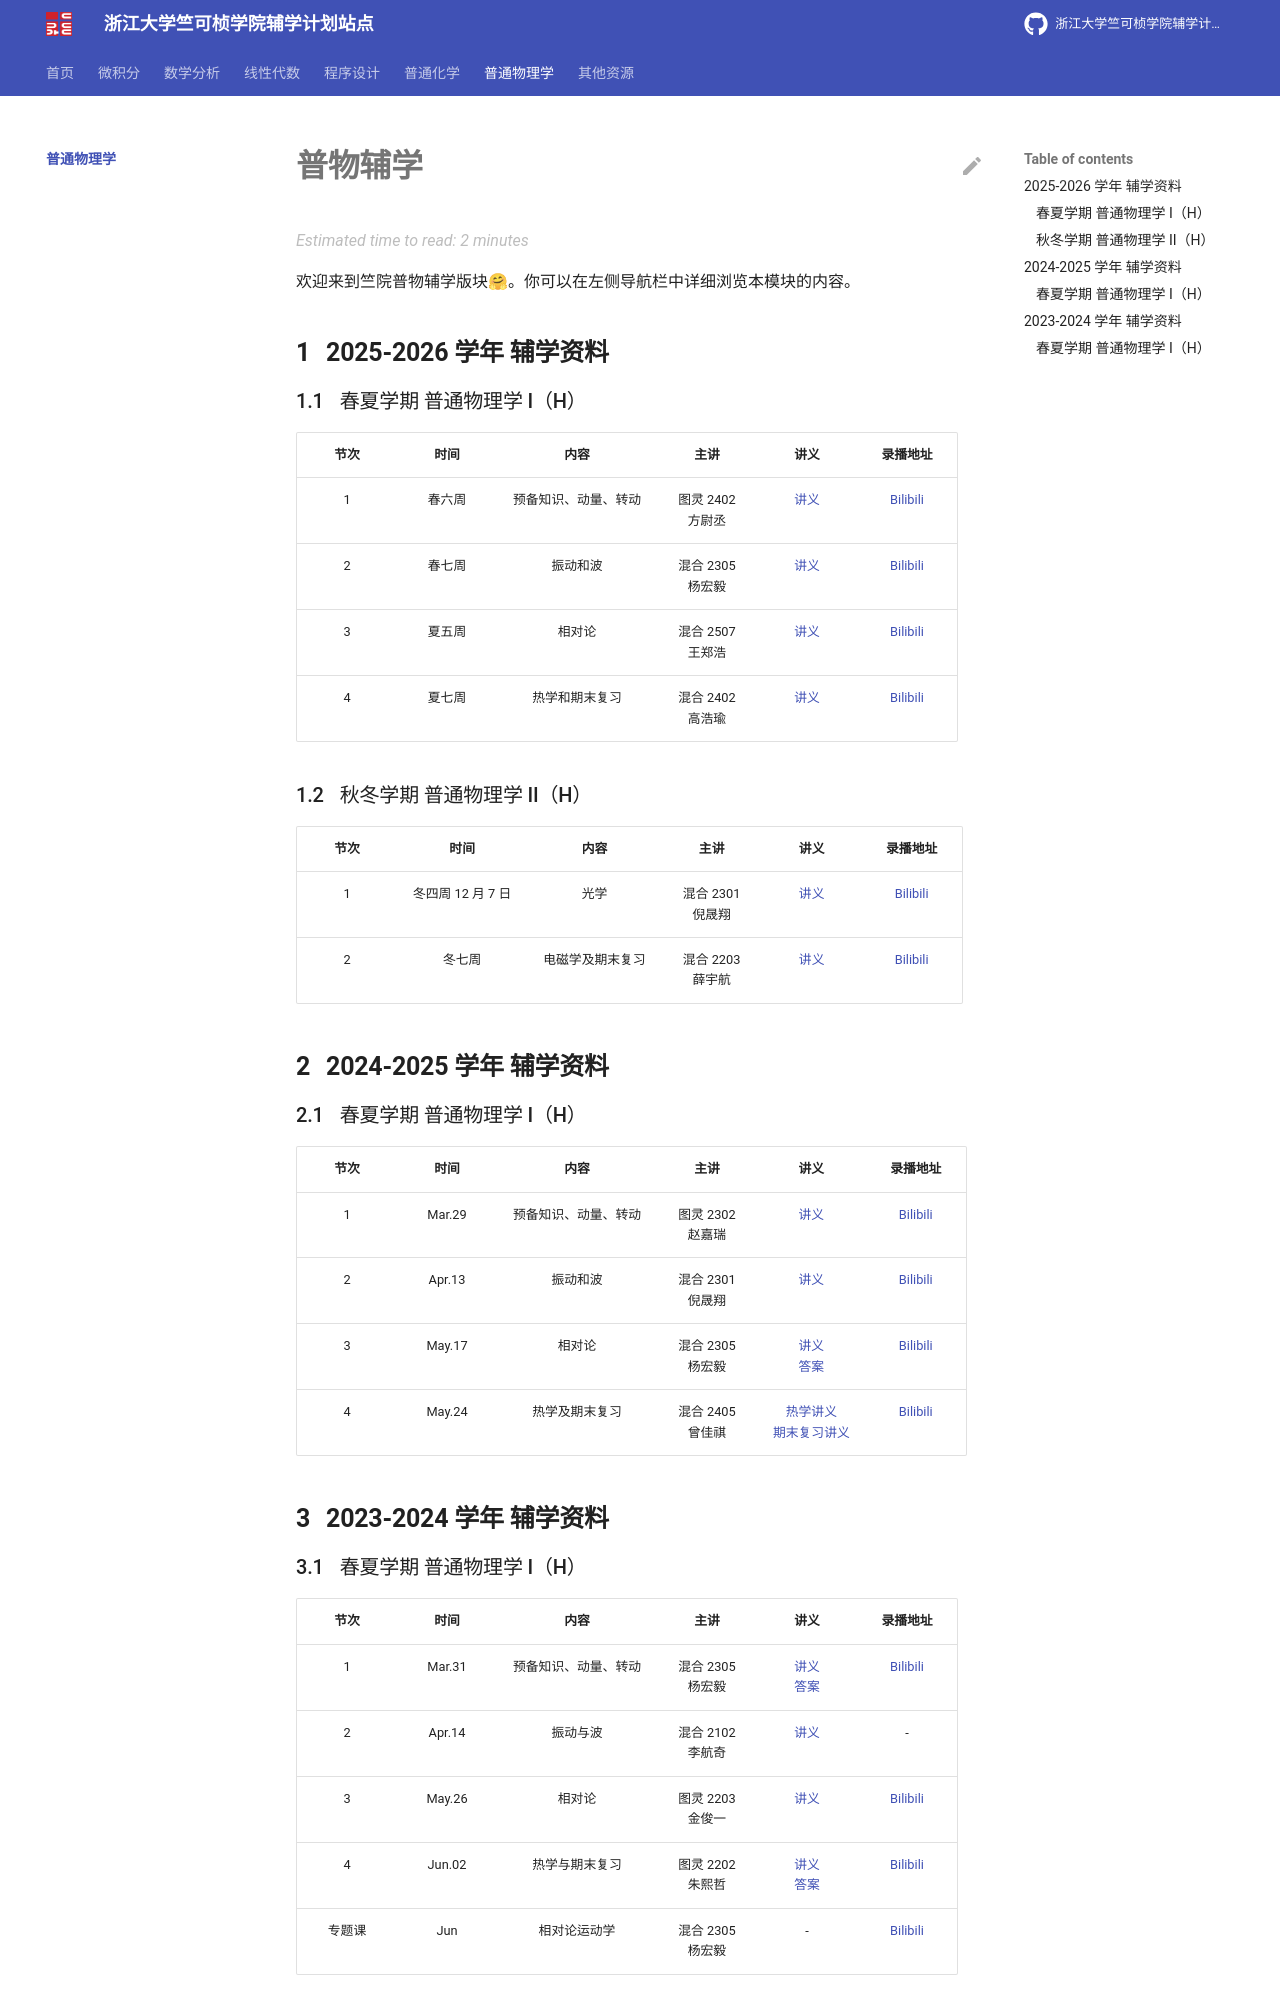

repository: ckc-agc/study-assist · page: physics/index.html · generator: mkdocs

# 普物辅学

欢迎来到竺院普物辅学版块🤗。你可以在左侧导航栏中详细浏览本模块的内容。

## 2025-2026 学年 辅学资料

### 春夏学期 普通物理学 I（H）

| 节次  |  时间  |         内容         |          主讲           |                  讲义                  |                        录播地址                         |
| :---: | :----: | :------------------: | :---------------------: | :------------------------------------: | :-----------------------------------------------------: |
|   1   | 春六周 | 预备知识、动量、转动 | 图灵 2402 <br /> 方尉丞 | [讲义](2025-2026/physics1_lecture1.pdf) | [Bilibili](https://www.bilibili.com/video/BV1VyZFBeE8J/) |
|   2   | 春七周 | 振动和波 | 混合 2305 <br /> 杨宏毅 | [讲义](2025-2026/physics1_lecture2.pdf) | [Bilibili](https://www.bilibili.com/video/BV1JgoiBrEed/) |
|   3   | 夏五周 | 相对论 | 混合 2507 <br /> 王郑浩 | [讲义](2025-2026/physics1_lecture3.pdf) | [Bilibili](https://www.bilibili.com/video/BV1zyER6iESB/) |
|   4   | 夏七周 | 热学和期末复习 | 混合 2402 <br /> 高浩瑜 | [讲义](2025-2026/physics1_lecture4.pdf) | [Bilibili](https://www.bilibili.com/video/BV1Jrj66sEPq/) |

### 秋冬学期 普通物理学 II（H）

| 节次  |  时间  |         内容         |          主讲           |                  讲义                  |                        录播地址                         |
| :---: | :----: | :------------------: | :---------------------: | :------------------------------------: | :-----------------------------------------------------: |
|   1   | 冬四周 12 月 7 日 | 光学 | 混合 2301 <br /> 倪晟翔 | [讲义](2025-2026/physics2_lecture1.pdf) | [Bilibili](https://www.bilibili.com/video/BV1HTmcBWEbd) |
|   2   | 冬七周 | 电磁学及期末复习 | 混合 2203 <br /> 薛宇航 | [讲义](2025-2026/physics2_lecture2.pdf) | [Bilibili](https://www.bilibili.com/video/BV1aSBYBkEb6) |


## 2024-2025 学年 辅学资料

### 春夏学期 普通物理学 I（H）

| 节次  |  时间  |         内容         |          主讲           |                  讲义                  |                        录播地址                         |
| :---: | :----: | :------------------: | :---------------------: | :------------------------------------: | :-----------------------------------------------------: |
|   1   | Mar.29 | 预备知识、动量、转动 | 图灵 2302 <br /> 赵嘉瑞 | [讲义](2024-2025/physics_lecture1.pdf) | [Bilibili](https://www.bilibili.com/video/BV1DuZdY4Ejj) |
|   2   | Apr.13 |     振动和波      | 混合 2301 <br /> 倪晟翔 |   [讲义](2024-2025/physics_lecture2.pdf) | [Bilibili](https://www.bilibili.com/video/BV1kfEGzKEyz) |
|   3   | May.17 |      相对论     | 混合 2305 <br /> 杨宏毅  |   [讲义](2024-2025/physics_lecture3.pdf)<br/> [答案](2024-2025/physics_lecture3_answer.pdf) |  [Bilibili](https://www.bilibili.com/video/BV13Uj4zpEEF)  |
|   4   | May.24 |   热学及期末复习 |  混合 2405 <br /> 曾佳祺 |   [热学讲义](2024-2025/physics_lecture4_thermology.pdf)<br /> [期末复习讲义](2024-2025/physics_lecture4_final_exam.pdf)  | [Bilibili](https://www.bilibili.com/video/BV14Xj3zvEwG)  |

## 2023-2024 学年 辅学资料
